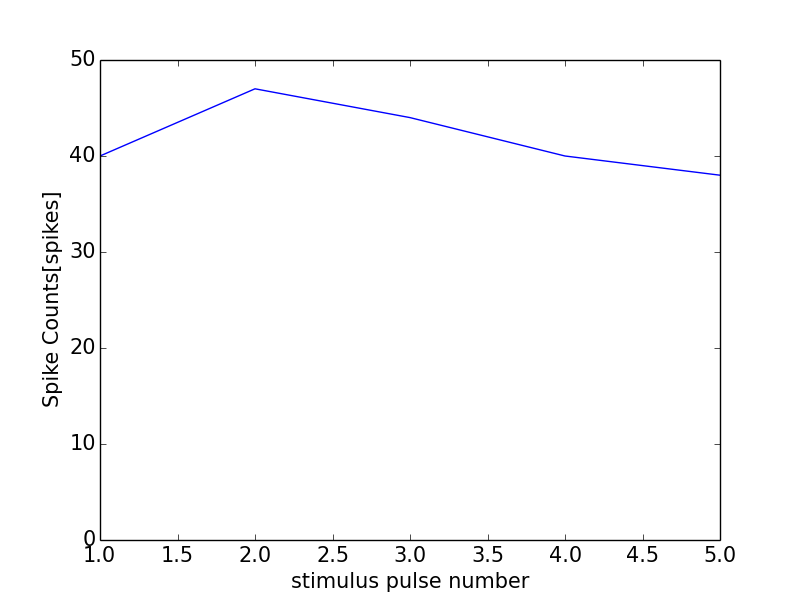

Values plotted in this chart, from the file beside it:
0, 0.0
0, 0
1, 40
2, 47
3, 44
4, 40
5, 38
6, 1
